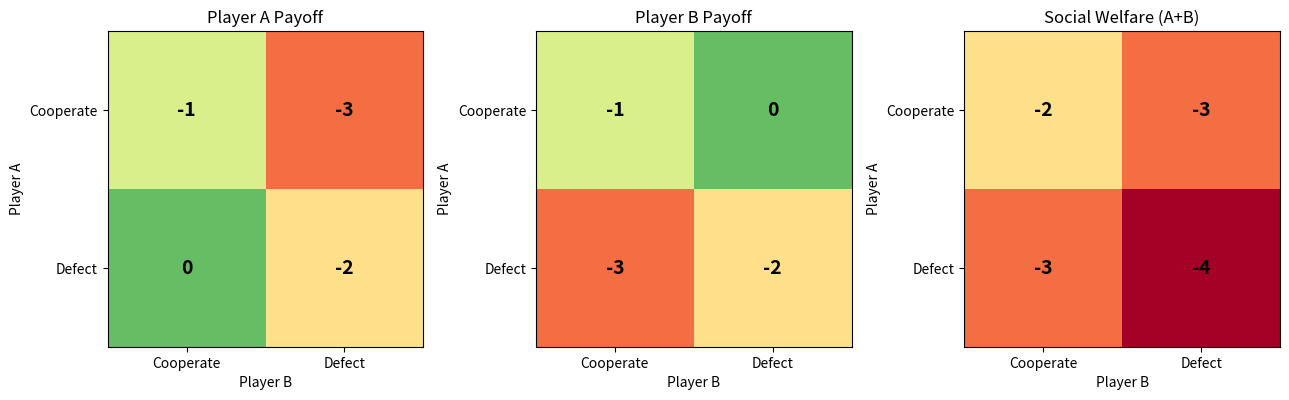

Reproduce this figure in Python. (Note: this script raises an exception after producing the figure.)
"""
Week 1: Foundations of Game Theory
"""

import numpy as np
import matplotlib
matplotlib.use("Agg")
import matplotlib.pyplot as plt

# 1)Payoff matrix representation

strategies = ["Cooperate", "Defect"]

#Entry (i,j): Player A's payoff when A plays row i, B plays col j
payoff_A = np.array([
    [-1, -3],   # A Cooperates: B Coop=-1, B Defect=-3
    [ 0, -2],   # A Defects:    B Coop= 0, B Defect=-2
])

payoff_B = np.array([
    [-1,  0],
    [-3, -2],
])

print("=" * 55)
print("Prisoner's Dilemma — Normal-Form Representation")
print("=" * 55)
print(f"\n{'':15}{'B: Cooperate':20}{'B: Defect'}")
for i, label in enumerate(["A: Cooperate", "A: Defect"]):
    print(f"{label:15}  ({payoff_A[i,0]:>2},{payoff_B[i,0]:>2})              "
          f"({payoff_A[i,1]:>2},{payoff_B[i,1]:>2})")

# 2)Strict dominance check


def strictly_dominates(payoff_matrix, row_dominating, row_dominated):
    """
    Check if row_dominating strictly dominates row_dominated for the row player.
    Dominance: payoff is strictly higher in every column.
    """
    return np.all(payoff_matrix[row_dominating, :] > payoff_matrix[row_dominated, :])

print("\nDominance Analysis")
print("-" * 55)
for name, mat in [("A", payoff_A), ("B", payoff_B.T)]:
    dom = strictly_dominates(mat, 1, 0)   # Defect (row 1) vs Cooperate (row 0)
    print(f"Player {name}: Defect strictly dominates Cooperate? {dom}")

print("\nConclusion:")
print("  => Nash Equilibrium: (Defect, Defect)")
print("  => Social optimum:   (Cooperate, Cooperate)")
print("  => Gap: NE yields (-2,-2) vs optimum (-1,-1)")

# 3)Social welfare analysis

social_welfare = payoff_A + payoff_B
print("\nSocial Welfare (A payoff + B payoff):")
for i, row in enumerate(strategies):
    for j, col in enumerate(strategies):
        print(f"  ({row}, {col}): {social_welfare[i,j]}")

ne_welfare  = social_welfare[1,1]   # (Defect, Defect)
opt_welfare = social_welfare[0,0]   # (Cooperate, Cooperate)
print(f"\nWelfare at NE:       {ne_welfare}")
print(f"Welfare at optimum:  {opt_welfare}")
print(f"Efficiency loss:     {opt_welfare - ne_welfare} units")

# 4)Financial application: Cournot (OPEC-style) symmetric equilibrium preview


print("\n" + "=" * 55)
print("Financial Context: OPEC as Prisoner's Dilemma")
print("=" * 55)

a, b, c = 100, 1, 10   # demand intercept, slope, marginal cost

def cournot_ne(n_firms, a, b, c):
    #Symmetric Cournot Nash equilibrium output and price
    q_star   = (a - c) / ((n + 1) * b)
    Q_star   = n * q_star
    P_star   = a - b * Q_star
    profit   = (P_star - c) * q_star
    return q_star, Q_star, P_star, profit

def monopoly_output(a, b, c):
    #Monopoly (cartel) outcome
    Q_m    = (a - c) / (2 * b)
    P_m    = a - b * Q_m
    profit = (P_m - c) * Q_m / 1   # per firm if split equally
    return Q_m, P_m, profit

Q_m, P_m, pi_m = monopoly_output(a, b, c)
print(f"\nMonopoly (OPEC cartel fully enforced):")
print(f"  Total output: {Q_m:.2f}, Price: {P_m:.2f}, Profit per firm: {pi_m:.2f}")

for n in [2, 5, 13]:   # 13 ≈ number of OPEC members
    q, Q, P, pi = cournot_ne(n, a, b, c)
    print(f"\nCournot NE ({n} firms, OPEC-like):")
    print(f"  Each firm: q={q:.2f}, Total Q={Q:.2f}, Price={P:.2f}, Profit={pi:.2f}")
    print(f"  Cartel gain per firm: {pi_m - pi:.2f} (if they could enforce it)")

# 5. Visualisation

fig, axes = plt.subplots(1, 3, figsize=(13, 4))
for ax, mat, title in zip(
        axes, [payoff_A, payoff_B, social_welfare],
        ["Player A Payoff", "Player B Payoff", "Social Welfare (A+B)"]):
    im = ax.imshow(mat, cmap="RdYlGn", vmin=-4, vmax=1)
    ax.set_xticks([0, 1]); ax.set_xticklabels(strategies)
    ax.set_yticks([0, 1]); ax.set_yticklabels(strategies)
    ax.set_title(title, fontsize=12)
    for i in range(2):
        for j in range(2):
            ax.text(j, i, mat[i, j], ha="center", va="center",
                    fontsize=14, fontweight="bold")
    ax.set_xlabel("Player B"); ax.set_ylabel("Player A")
plt.tight_layout()
plt.savefig("figures/w1_pd.png", dpi=150)
print("\nSaved: figures/w1_pd.png")
